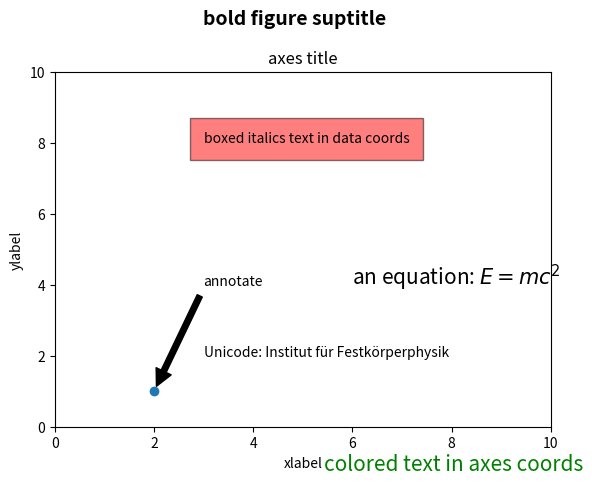

Recreate this plot in Python.
import matplotlib.pyplot as plt

fig = plt.figure()
fig.suptitle('bold figure suptitle', fontsize=14, fontweight='bold')

ax = fig.add_subplot()
fig.subplots_adjust(top=0.85)
ax.set_title('axes title')

ax.set_xlabel('xlabel')
ax.set_ylabel('ylabel')

ax.text(3, 8, 'boxed italics text in data coords', style='italic',
        bbox={'facecolor': 'red', 'alpha': 0.5, 'pad': 10})

ax.text(6, 4, r'an equation: $E=mc^2$', fontsize=15)

ax.text(3, 2, 'Unicode: Institut f\374r Festk\366rperphysik')

ax.text(0.95, 0.01, 'colored text in axes coords',
        verticalalignment='bottom' , horizontalalignment='right',
        transform=fig.transFigure,
        color='green', fontsize=15)


ax.plot([2], [1], 'o')
ax.annotate('annotate', xy=(2, 1), xytext=(3, 4),
            arrowprops=dict(facecolor='black', shrink=0.05))

ax.set(xlim=(0, 10), ylim=(0, 10))

plt.show()

